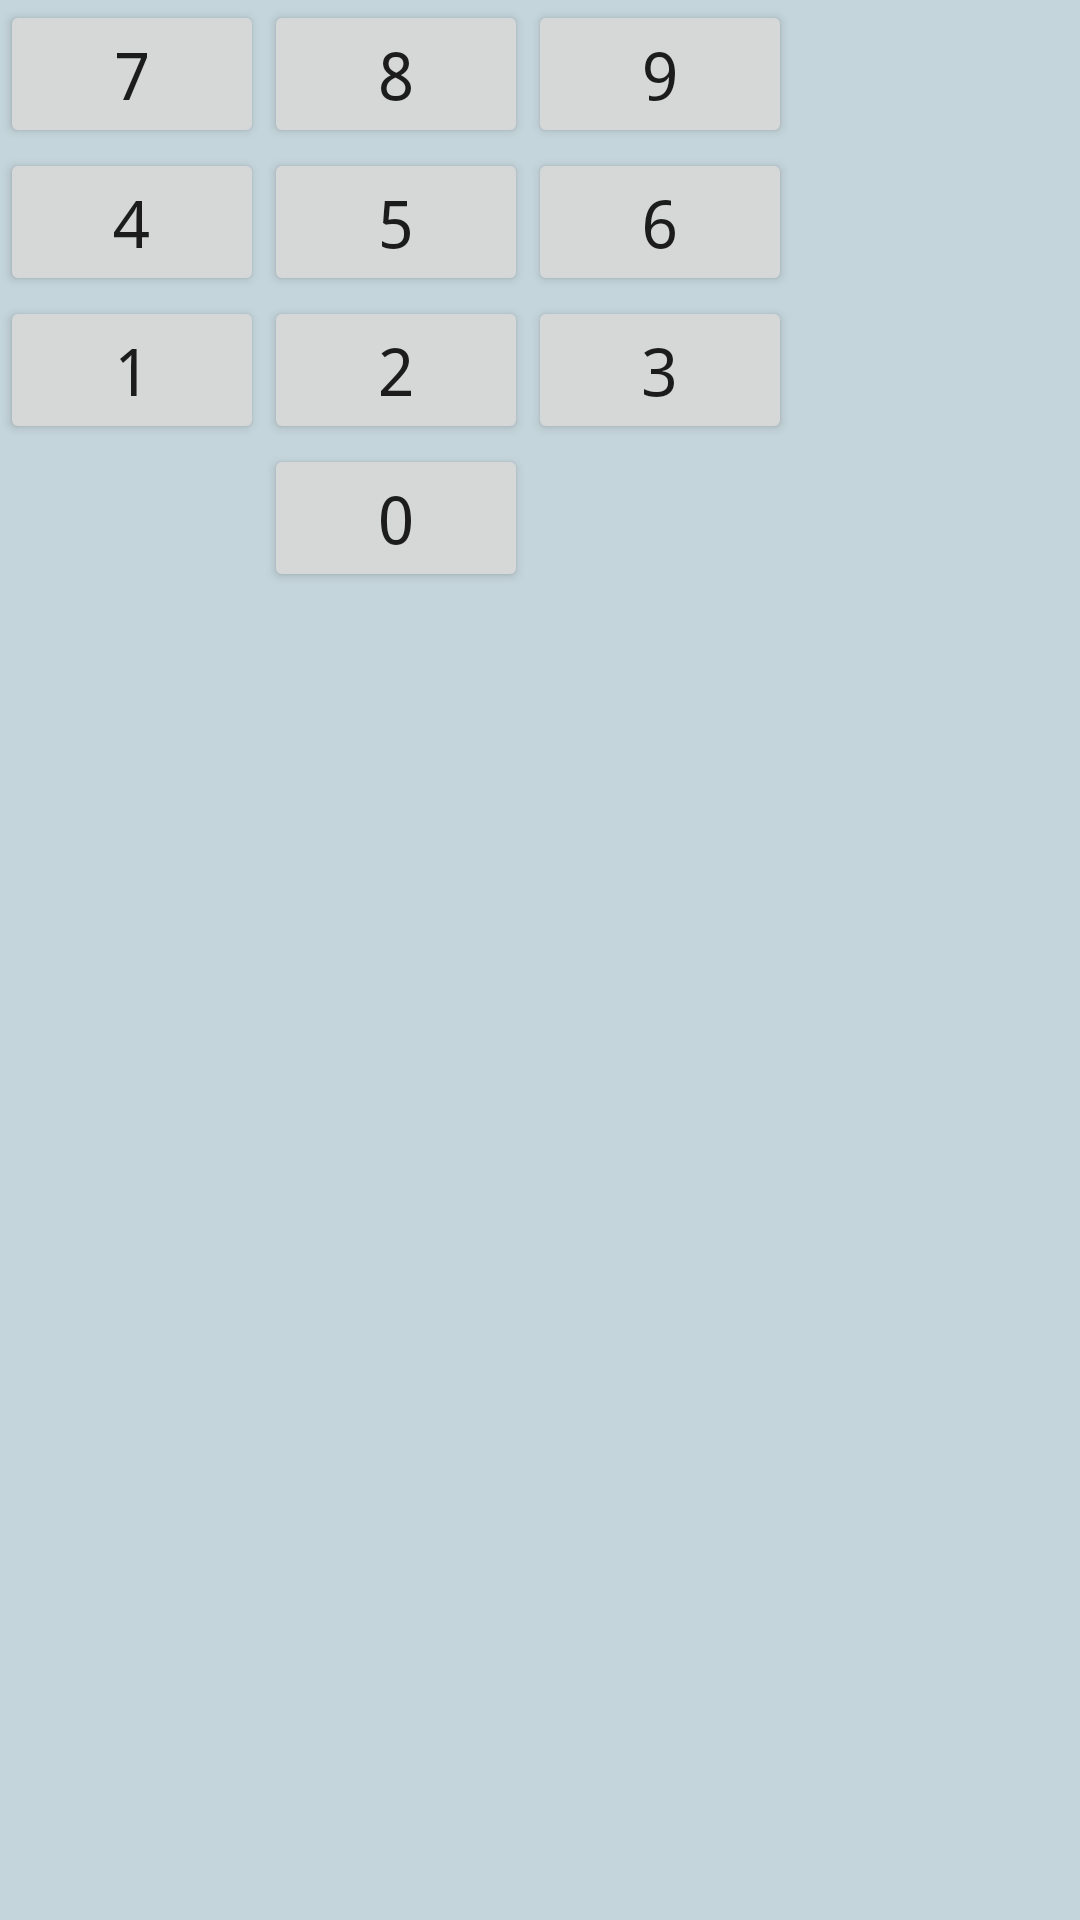

Write the Android layout XML for this screen, with the resource values it uses.
<!-- AndroidManifest.xml: application theme AppTheme -->
<!-- res/layout/layoutex3.xml -->
<?xml version="1.0" encoding="utf-8"?>
<GridLayout
    xmlns:android="http://schemas.android.com/apk/res/android"
    android:layout_height="match_parent"
    android:layout_width="match_parent"
    android:rowCount="4"
    android:columnCount="3">

    <Button
        android:text="7"
        android:layout_column="0"
        android:layout_row="0"/>
    <Button
        android:text="8"
        android:layout_row="0"
        android:layout_column="1"/>
    <Button
        android:text="9"
        android:layout_row="0"
        android:layout_column="2"/>
    <Button
        android:text="4"
        android:layout_row="1"
        android:layout_column="0"/>
    <Button
        android:text="5"
        android:layout_row="1"
        android:layout_column="1"/>
    <Button
        android:text="6"
        android:layout_row="1"
        android:layout_column="2"/>
    <Button
        android:text="1"
        android:layout_row="2"
        android:layout_column="0"/>
    <Button
        android:text="2"
        android:layout_row="2"
        android:layout_column="1"/>
    <Button
        android:text="3"
        android:layout_row="2"
        android:layout_column="2"/>
    <Button
        android:text="0"
        android:layout_row="3"
        android:layout_column="1"/>

</GridLayout>
<!-- resources referenced by this layout -->
<resources>
  <style name="AppTheme" parent="Base.Theme.AppCompat.Light.DarkActionBar">
          
          <item name="colorPrimary">@color/colorPrimary</item>
          <item name="colorPrimaryDark">@color/colorPrimaryDark</item>
          <item name="colorAccent">@color/colorAccent</item>
          <item name="android:textSize">22dp</item>
          <item name="android:background">#c4d5db</item>
          <item name="android:fontFamily">monospace</item>
      </style>
  <!-- not gathered from this repository: default colours our renderer supplied (Android Studio template values) -->
  <color name="colorPrimary">#FF6200EE</color>
  <color name="colorPrimaryDark">#FF3700B3</color>
  <color name="colorAccent">#FF03DAC5</color>
</resources>
